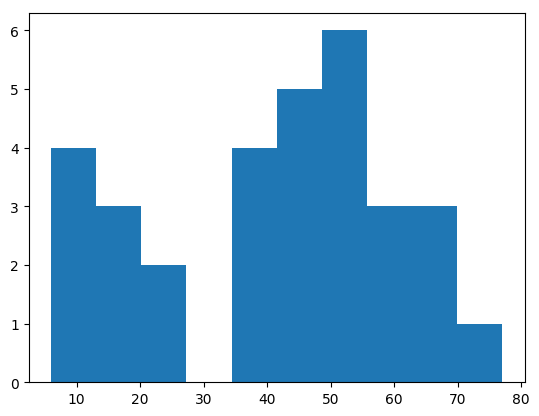

The file beside this chart, header and first rows:
20155093, 14.0
20145298, 53.0
20123374, 28.0
20123374, 41.0
20155116, 15.0
20155122, 16.0
20155102, 10.0
20176114, 6.0
20155108, 26.0
20166135, 22.0
20134246, 12.0
201551513, 11.0
20155115, 42.0
20155140, 41.0
20155105, 44.0
20134254, 67.0
20113341, 47.0
20155100, 48.0
20134264, 55.0
20155127, 53.0
20134235, 44.0
20134249, 67.0
20134257, 41.0
20155146, 53.0
20134273, 62.0
20134275, 64.0
20134258, 62.0
20134282, 58.0
20134236, 77.0
20134269, 38.0
20134445, 50.0
20155142, 53.0
